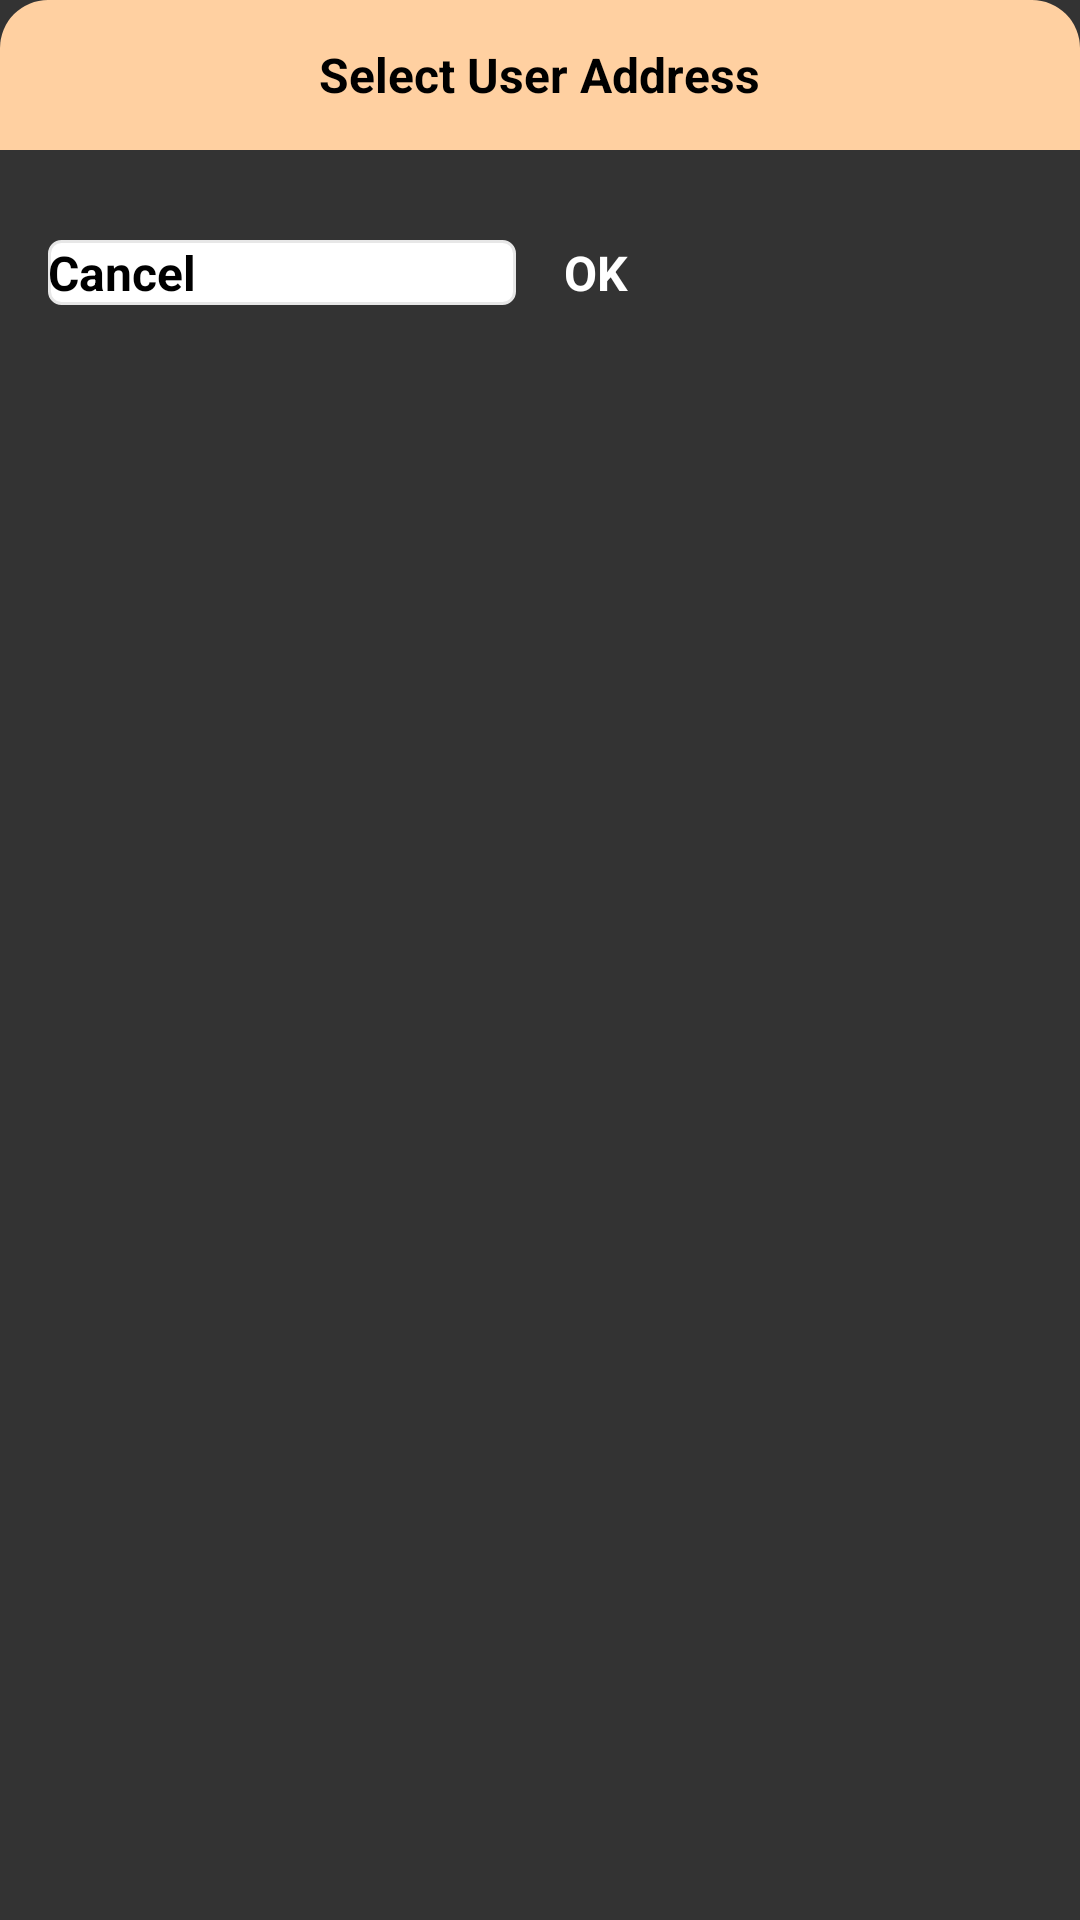

The Android layout XML behind this screen, and the referenced resources:
<!-- AndroidManifest.xml: application theme Theme.FdxMerchant -->
<!-- res/layout/user_address_bottom_sheet_lay.xml -->
<?xml version="1.0" encoding="utf-8"?>
<RelativeLayout xmlns:android="http://schemas.android.com/apk/res/android"
    xmlns:app="http://schemas.android.com/apk/res-auto"
    android:layout_width="match_parent"
    android:layout_height="wrap_content"
    android:background="#CC000000">

    <RelativeLayout
        android:layout_width="match_parent"
        android:layout_height="wrap_content"
        android:background="@drawable/top_round_corner_white_bg">

        <LinearLayout
            android:id="@+id/titleLL"
            android:layout_width="match_parent"
            android:layout_height="50dp"
            android:background="@drawable/cream_color_top_round_corner_bg"
            android:gravity="center"
            android:orientation="vertical"
            android:padding="8dp">

            <TextView
                android:layout_width="wrap_content"
                android:layout_height="24dp"
                android:gravity="center_vertical"
                android:text="Select User Address"
                android:textColor="@color/black"
                android:textSize="16sp"
                android:textStyle="bold" />

        </LinearLayout>

        <LinearLayout
            android:layout_width="match_parent"
            android:layout_height="wrap_content"
            android:layout_below="@+id/titleLL"
            android:orientation="vertical"
            android:padding="8dp">

            <androidx.recyclerview.widget.RecyclerView
                android:layout_width="match_parent"
                android:layout_height="wrap_content"
                android:id="@+id/addressRv"/>

            <LinearLayout
                android:layout_width="match_parent"
                android:layout_height="50dp"
                android:id="@+id/btnLL"
                android:visibility="visible"
                android:gravity="center_vertical"
                android:layout_alignParentBottom="true"
                android:orientation="horizontal"
                android:layout_margin="8dp">

                <Button
                    android:layout_width="match_parent"
                    android:layout_height="wrap_content"
                    android:id="@+id/btnCancel"
                    android:text="Cancel"
                    android:textAllCaps="false"
                    android:layout_weight="1"
                    android:textStyle="bold"
                    android:textSize="16sp"
                    android:textColor="@color/black"
                    android:background="@drawable/white_bg_with_border"
                    android:layout_marginRight="8dp"/>

                <Button
                    android:layout_width="match_parent"
                    android:layout_height="wrap_content"
                    android:id="@+id/btnOk"
                    android:text="OK"
                    android:textStyle="bold"
                    android:textSize="16sp"
                    android:background="@drawable/rounded_corner_orange_bg"
                    android:layout_marginLeft="8dp"
                    android:textAllCaps="false"
                    android:textColor="@color/white"
                    android:layout_weight="1"/>


            </LinearLayout>


        </LinearLayout>


    </RelativeLayout>

</RelativeLayout>
<!-- resources referenced by this layout -->
<resources>
  <color name="black">#FF000000</color>
  <color name="white">#FFFFFFFF</color>
  <!-- drawable cream_color_top_round_corner_bg (drawable) -->
  <?xml version="1.0" encoding="utf-8"?>
  <shape xmlns:android="http://schemas.android.com/apk/res/android"
      android:shape="rectangle">
  
      <solid android:color="#FFD0A1"/>
      <corners android:topRightRadius="16dp"
          android:topLeftRadius="16dp"/>
  
  </shape>
  <!-- drawable white_bg_with_border (drawable) -->
  <?xml version="1.0" encoding="utf-8"?>
  <shape xmlns:android="http://schemas.android.com/apk/res/android"
      android:shape="rectangle">
  
      <solid android:color="@color/white"/>
      <stroke android:color="#e7e7e7" android:width="1dp"/>
      <corners android:radius="4dp"/>
  
  </shape>
  <style name="Theme.FdxMerchant" parent="Theme.AppCompat.Light.NoActionBar">
          
          <item name="colorPrimary">@color/colorLight</item>
          <item name="colorPrimaryVariant">@color/colorAccent</item>
          <item name="colorOnPrimary">@color/white</item>
          
      </style>
  <color name="colorLight">#fff4c7a9</color>
  <color name="colorAccent">#fffc6011</color>
</resources>
